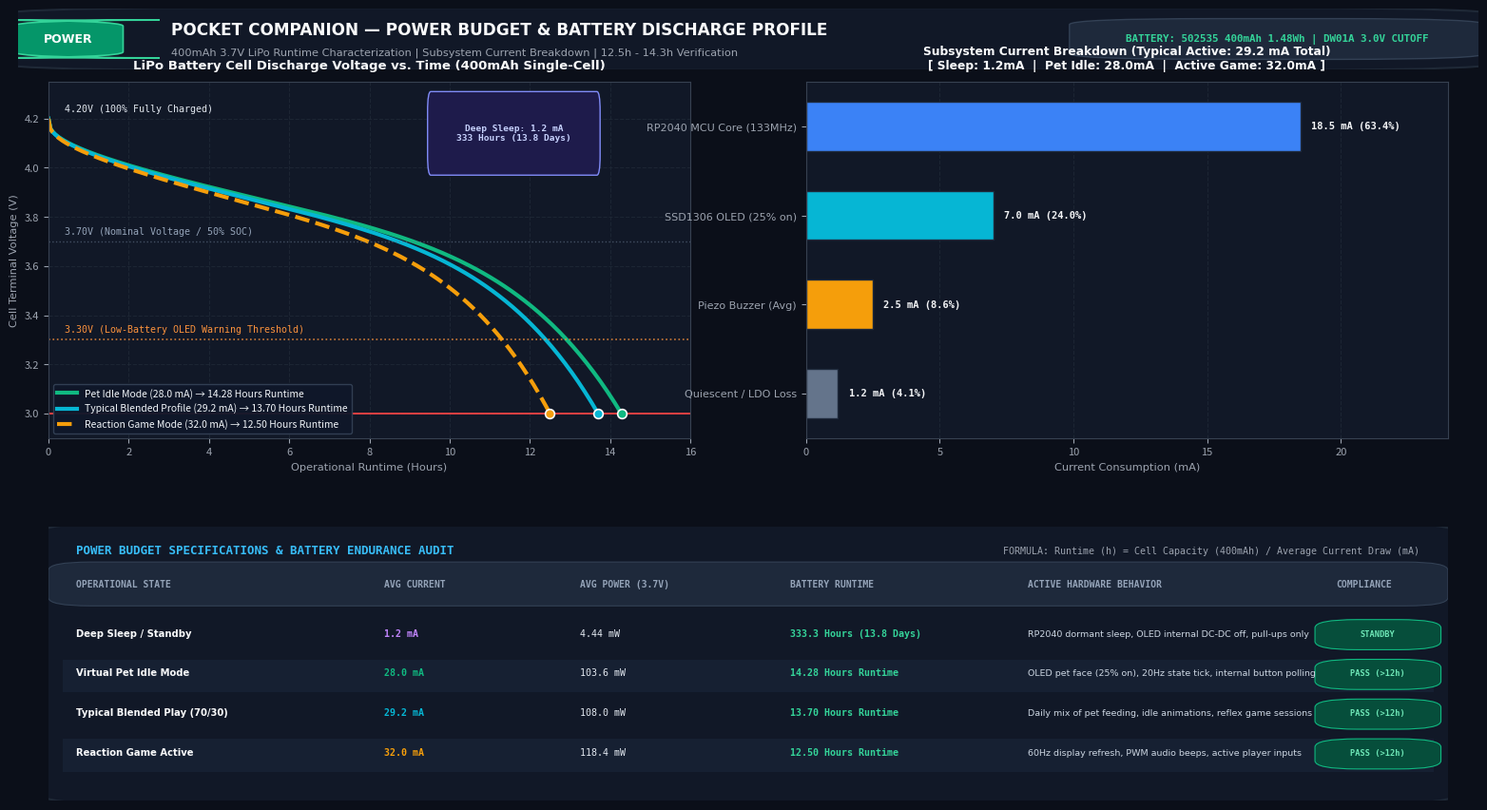

This figure's Python source: (Note: this script raises an exception after producing the figure.)
"""
Hardware Documentation Graphics Generator for Pocket Companion
(Hack Club Half-Life)
Asset 3: 03_power_budget_battery_discharge_curve.png
Publication-Grade Power Budget & Battery Discharge Profile
"""

import os
import numpy as np
import matplotlib.pyplot as plt
import matplotlib.patches as patches
from matplotlib.patches import FancyBboxPatch, Rectangle
import matplotlib.gridspec as gridspec

def create_power_budget_chart(output_path):
    fig = plt.figure(figsize=(16, 9), dpi=120)
    fig.patch.set_facecolor('#0B0F19')

    gs = gridspec.GridSpec(2, 2, height_ratios=[1.3, 1.0],
                           left=0.04, right=0.96, top=0.90, bottom=0.06, wspace=0.18, hspace=0.28)

    # ------------------ MASTER HEADER ------------------
    ax_header = fig.add_axes([0.02, 0.915, 0.96, 0.07])
    ax_header.set_facecolor('#0B0F19')
    ax_header.axis('off')

    hbanner = FancyBboxPatch((0, 0), 1, 1, boxstyle="round,pad=0.02,rounding_size=0.15",
                             facecolor='#111827', edgecolor='#1F2937', linewidth=1.5,
                             transform=ax_header.transAxes)
    ax_header.add_patch(hbanner)

    badge = FancyBboxPatch((0.012, 0.2), 0.045, 0.6, boxstyle="round,pad=0.015,rounding_size=0.1",
                           facecolor='#059669', edgecolor='#34D399', linewidth=1.2,
                           transform=ax_header.transAxes)
    ax_header.add_patch(badge)
    ax_header.text(0.0345, 0.5, "POWER", color='#FFFFFF', fontsize=9.0, fontweight='bold',
                   fontfamily='DejaVu Sans', ha='center', va='center', transform=ax_header.transAxes)

    ax_header.text(0.105, 0.65, "POCKET COMPANION — POWER BUDGET & BATTERY DISCHARGE PROFILE",
                   color='#F9FAFB', fontsize=12.2, fontweight='bold', fontfamily='DejaVu Sans',
                   va='center', transform=ax_header.transAxes)
    ax_header.text(0.105, 0.28, "400mAh 3.7V LiPo Runtime Characterization | Subsystem Current Breakdown | 12.5h - 14.3h Verification",
                   color='#9CA3AF', fontsize=8.2, fontfamily='DejaVu Sans',
                   va='center', transform=ax_header.transAxes)

    meta_badge = FancyBboxPatch((0.74, 0.18), 0.245, 0.64, boxstyle="round,pad=0.02,rounding_size=0.1",
                                facecolor='#1E293B', edgecolor='#334155', linewidth=1,
                                transform=ax_header.transAxes)
    ax_header.add_patch(meta_badge)
    ax_header.text(0.862, 0.5, "BATTERY: 502535 400mAh 1.48Wh | DW01A 3.0V CUTOFF",
                   color='#34D399', fontsize=7.8, fontweight='bold', fontfamily='monospace',
                   ha='center', va='center', transform=ax_header.transAxes)

    # =========================================================================
    # PANEL 1 (TOP LEFT): BATTERY DISCHARGE CURVES
    # =========================================================================
    ax_curve = fig.add_subplot(gs[0, 0])
    ax_curve.set_facecolor('#111827')

    ax_curve.grid(True, linestyle='--', color='#1F2937', alpha=0.8, linewidth=0.8)
    ax_curve.set_axisbelow(True)

    def lipo_discharge_v(t, total_hours):
        x = np.clip(t / total_hours, 0.0, 1.0)
        v = 4.20 - 0.28 * (x ** 0.35) - 0.35 * x - 0.57 * (x ** 6)
        return np.maximum(v, 3.0)

    # 1. Pet Idle (28.0 mA -> 14.28 hrs)
    t_idle = np.linspace(0, 14.28, 250)
    v_idle = lipo_discharge_v(t_idle, 14.28)
    line_idle, = ax_curve.plot(t_idle, v_idle, color='#10B981', lw=3.0,
                               label='Pet Idle Mode (28.0 mA) → 14.28 Hours Runtime')

    # 2. Blended Usage (29.2 mA -> 13.70 hrs)
    t_blend = np.linspace(0, 13.70, 250)
    v_blend = lipo_discharge_v(t_blend, 13.70)
    line_blend, = ax_curve.plot(t_blend, v_blend, color='#06B6D4', lw=3.0,
                                label='Typical Blended Profile (29.2 mA) → 13.70 Hours Runtime')

    # 3. Active Reaction Game (32.0 mA -> 12.50 hrs)
    t_game = np.linspace(0, 12.50, 250)
    v_game = lipo_discharge_v(t_game, 12.50)
    line_game, = ax_curve.plot(t_game, v_game, color='#F59E0B', lw=3.0, linestyle='--',
                               label='Reaction Game Mode (32.0 mA) → 12.50 Hours Runtime')

    # Annotations & Thresholds
    ax_curve.axhline(3.0, color='#EF4444', linestyle='-', lw=1.5, alpha=0.9)
    ax_curve.plot(14.28, 3.0, 'o', color='#10B981', markersize=7, markeredgecolor='#FFFFFF', markeredgewidth=1.2)
    ax_curve.plot(13.70, 3.0, 'o', color='#06B6D4', markersize=7, markeredgecolor='#FFFFFF', markeredgewidth=1.2)
    ax_curve.plot(12.50, 3.0, 'o', color='#F59E0B', markersize=7, markeredgecolor='#FFFFFF', markeredgewidth=1.2)

    ax_curve.axhline(3.30, color='#FB923C', linestyle=':', lw=1.2, alpha=0.8)
    ax_curve.text(0.4, 3.33, "3.30V (Low-Battery OLED Warning Threshold)", color='#FB923C', fontsize=7.2, fontfamily='monospace')

    ax_curve.axhline(3.70, color='#64748B', linestyle=':', lw=1.0, alpha=0.6)
    ax_curve.text(0.4, 3.73, "3.70V (Nominal Voltage / 50% SOC)", color='#94A3B8', fontsize=7.2, fontfamily='monospace')

    ax_curve.text(0.4, 4.23, "4.20V (100% Fully Charged)", color='#E2E8F0', fontsize=7.2, fontfamily='monospace')

    # Deep Sleep Callout Badge
    sleep_box = FancyBboxPatch((9.5, 4.02), 4.2, 0.24, boxstyle="round,pad=0.05,rounding_size=0.08",
                               facecolor='#1E1B4B', edgecolor='#818CF8', linewidth=1)
    ax_curve.add_patch(sleep_box)
    ax_curve.text(11.6, 4.14, "Deep Sleep: 1.2 mA\n333 Hours (13.8 Days)",
                  color='#C7D2FE', fontsize=6.8, fontweight='bold', fontfamily='monospace',
                  ha='center', va='center')

    ax_curve.set_xlim(0, 16.0)
    ax_curve.set_ylim(2.9, 4.35)
    ax_curve.set_title("LiPo Battery Cell Discharge Voltage vs. Time (400mAh Single-Cell)",
                       color='#F9FAFB', fontsize=9.5, fontweight='bold', fontfamily='DejaVu Sans', pad=10)
    ax_curve.set_xlabel("Operational Runtime (Hours)", color='#9CA3AF', fontsize=8.2, fontfamily='DejaVu Sans')
    ax_curve.set_ylabel("Cell Terminal Voltage (V)", color='#9CA3AF', fontsize=8.2, fontfamily='DejaVu Sans')
    ax_curve.tick_params(colors='#9CA3AF', labelsize=8)

    leg = ax_curve.legend(loc='lower left', facecolor='#0F172A', edgecolor='#334155',
                          fontsize=7.5, labelcolor='#F1F5F9', framealpha=0.95)

    for spine in ax_curve.spines.values():
        spine.set_color('#374151')

    # =========================================================================
    # PANEL 2 (TOP RIGHT): CURRENT CONSUMPTION WATERFALL & BAR BREAKDOWN
    # =========================================================================
    ax_bar = fig.add_subplot(gs[0, 1])
    ax_bar.set_facecolor('#111827')
    ax_bar.grid(True, linestyle='--', color='#1F2937', alpha=0.8, linewidth=0.8, axis='x')
    ax_bar.set_axisbelow(True)

    components = [
        "Quiescent / LDO Loss",
        "Piezo Buzzer (Avg)",
        "SSD1306 OLED (25% on)",
        "RP2040 MCU Core (133MHz)"
    ]
    currents = [1.2, 2.5, 7.0, 18.5]
    colors = ['#64748B', '#F59E0B', '#06B6D4', '#3B82F6']

    y_pos = np.arange(len(components))
    bars = ax_bar.barh(y_pos, currents, color=colors, height=0.55, edgecolor='#1E293B', linewidth=1)

    for i, (bar, val) in enumerate(zip(bars, currents)):
        pct = (val / sum(currents)) * 100
        ax_bar.text(val + 0.4, bar.get_y() + bar.get_height()/2,
                    f"{val:.1f} mA ({pct:.1f}%)",
                    va='center', color='#F3F4F6', fontsize=7.5, fontweight='bold', fontfamily='monospace')

    ax_bar.set_yticks(y_pos)
    ax_bar.set_yticklabels(components, color='#E2E8F0', fontsize=8.0, fontfamily='DejaVu Sans')
    ax_bar.set_xlim(0, 24)
    ax_bar.set_ylim(-0.5, 3.5)
    ax_bar.set_title("Subsystem Current Breakdown (Typical Active: 29.2 mA Total)\n[ Sleep: 1.2mA  |  Pet Idle: 28.0mA  |  Active Game: 32.0mA ]",
                     color='#F9FAFB', fontsize=8.8, fontweight='bold', fontfamily='DejaVu Sans', pad=10)
    ax_bar.set_xlabel("Current Consumption (mA)", color='#9CA3AF', fontsize=8.2, fontfamily='DejaVu Sans')
    ax_bar.tick_params(colors='#9CA3AF', labelsize=8)

    for spine in ax_bar.spines.values():
        spine.set_color('#374151')

    # =========================================================================
    # PANEL 3 (BOTTOM FULL-WIDTH): DETAILED ENGINEERING POWER METRICS TABLE
    # =========================================================================
    ax_tbl = fig.add_subplot(gs[1, :])
    ax_tbl.set_facecolor('#111827')
    ax_tbl.axis('off')

    t_box = FancyBboxPatch((0, 0), 1, 1, boxstyle="round,pad=0.01,rounding_size=0.05",
                           facecolor='#111827', edgecolor='#1F2937', linewidth=1.5,
                           transform=ax_tbl.transAxes)
    ax_tbl.add_patch(t_box)

    ax_tbl.text(0.02, 0.90, "POWER BUDGET SPECIFICATIONS & BATTERY ENDURANCE AUDIT",
                color='#38BDF8', fontsize=9.0, fontweight='bold', fontfamily='monospace', transform=ax_tbl.transAxes)
    ax_tbl.text(0.98, 0.90, "FORMULA: Runtime (h) = Cell Capacity (400mAh) / Average Current Draw (mA)",
                color='#9CA3AF', fontsize=7.2, fontfamily='monospace', ha='right', transform=ax_tbl.transAxes)

    cols = [
        (0.02, "OPERATIONAL STATE"),
        (0.24, "AVG CURRENT"),
        (0.38, "AVG POWER (3.7V)"),
        (0.53, "BATTERY RUNTIME"),
        (0.70, "ACTIVE HARDWARE BEHAVIOR"),
        (0.92, "COMPLIANCE"),
    ]
    th_bar = FancyBboxPatch((0.01, 0.72), 0.98, 0.14, boxstyle="round,pad=0.01,rounding_size=0.03",
                            facecolor='#1E293B', edgecolor='#334155', linewidth=0.8, transform=ax_tbl.transAxes)
    ax_tbl.add_patch(th_bar)
    for cx, ctitle in cols:
        ax_tbl.text(cx, 0.79, ctitle, color='#94A3B8', fontsize=7.0, fontweight='bold',
                    fontfamily='monospace', transform=ax_tbl.transAxes, va='center')

    table_rows = [
        ("Deep Sleep / Standby", "1.2 mA", "4.44 mW", "333.3 Hours (13.8 Days)", "RP2040 dormant sleep, OLED internal DC-DC off, pull-ups only", "STANDBY", '#C084FC'),
        ("Virtual Pet Idle Mode", "28.0 mA", "103.6 mW", "14.28 Hours Runtime", "OLED pet face (25% on), 20Hz state tick, internal button polling", "PASS (>12h)", '#10B981'),
        ("Typical Blended Play (70/30)", "29.2 mA", "108.0 mW", "13.70 Hours Runtime", "Daily mix of pet feeding, idle animations, reflex game sessions", "PASS (>12h)", '#06B6D4'),
        ("Reaction Game Active", "32.0 mA", "118.4 mW", "12.50 Hours Runtime", "60Hz display refresh, PWM audio beeps, active player inputs", "PASS (>12h)", '#F59E0B'),
    ]

    for i, (state, cur, pwr, rtime, desc, status, col) in enumerate(table_rows):
        ry = 0.58 - i * 0.145
        if i % 2 == 1:
            r_bg = Rectangle((0.01, ry - 0.04), 0.98, 0.12, facecolor='#162032', edgecolor='none', transform=ax_tbl.transAxes)
            ax_tbl.add_patch(r_bg)

        ax_tbl.text(0.02, ry + 0.02, state, color='#F9FAFB', fontsize=7.2, fontweight='bold', fontfamily='DejaVu Sans', transform=ax_tbl.transAxes)
        ax_tbl.text(0.24, ry + 0.02, cur, color=col, fontsize=7.2, fontweight='bold', fontfamily='monospace', transform=ax_tbl.transAxes)
        ax_tbl.text(0.38, ry + 0.02, pwr, color='#E2E8F0', fontsize=7.2, fontfamily='monospace', transform=ax_tbl.transAxes)
        ax_tbl.text(0.53, ry + 0.02, rtime, color='#34D399', fontsize=7.2, fontweight='bold', fontfamily='monospace', transform=ax_tbl.transAxes)
        ax_tbl.text(0.70, ry + 0.02, desc, color='#CBD5E1', fontsize=6.8, fontfamily='DejaVu Sans', transform=ax_tbl.transAxes)

        s_box = FancyBboxPatch((0.915, ry - 0.02), 0.07, 0.09, boxstyle="round,pad=0.01,rounding_size=0.03",
                               facecolor='#064E3B', edgecolor='#10B981', linewidth=0.8, transform=ax_tbl.transAxes)
        ax_tbl.add_patch(s_box)
        ax_tbl.text(0.95, ry + 0.02, status, color='#6EE7B7', fontsize=6.2, fontweight='bold',
                    fontfamily='monospace', ha='center', transform=ax_tbl.transAxes)

    os.makedirs(os.path.dirname(output_path), exist_ok=True)
    plt.savefig(output_path, facecolor=fig.get_facecolor(), edgecolor='none', dpi=120)
    plt.close(fig)
    print(f"Generated: {output_path} ({os.path.getsize(output_path)} bytes)")

if __name__ == "__main__":
    out1 = r"C:\Users\white\pocket-companion\assets\journal_media\03_power_budget_battery_discharge_curve.png"
    out2 = r"C:\Users\white\pocket-companion\assets\03_power_budget_battery_discharge_curve.png"
    create_power_budget_chart(out1)
    create_power_budget_chart(out2)
